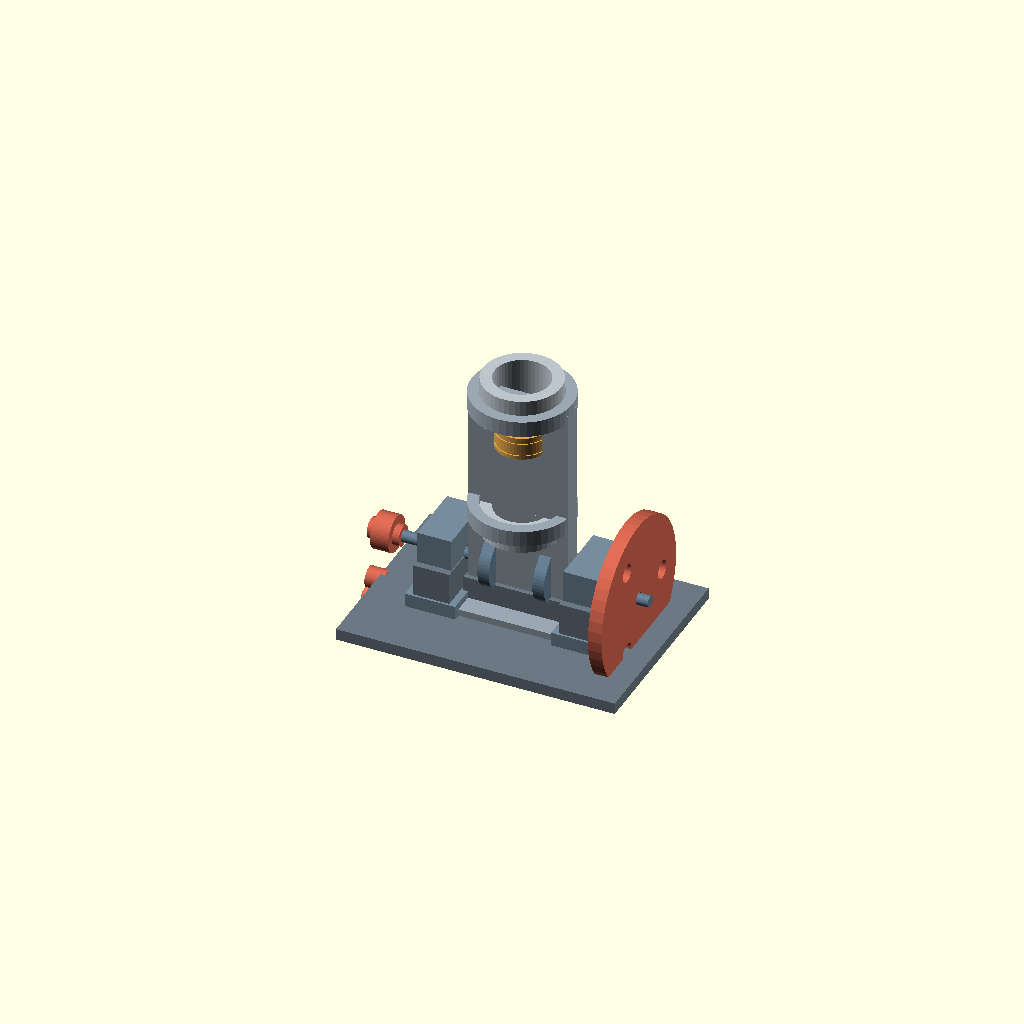
Cell 1: rendered with the file's own defaults.
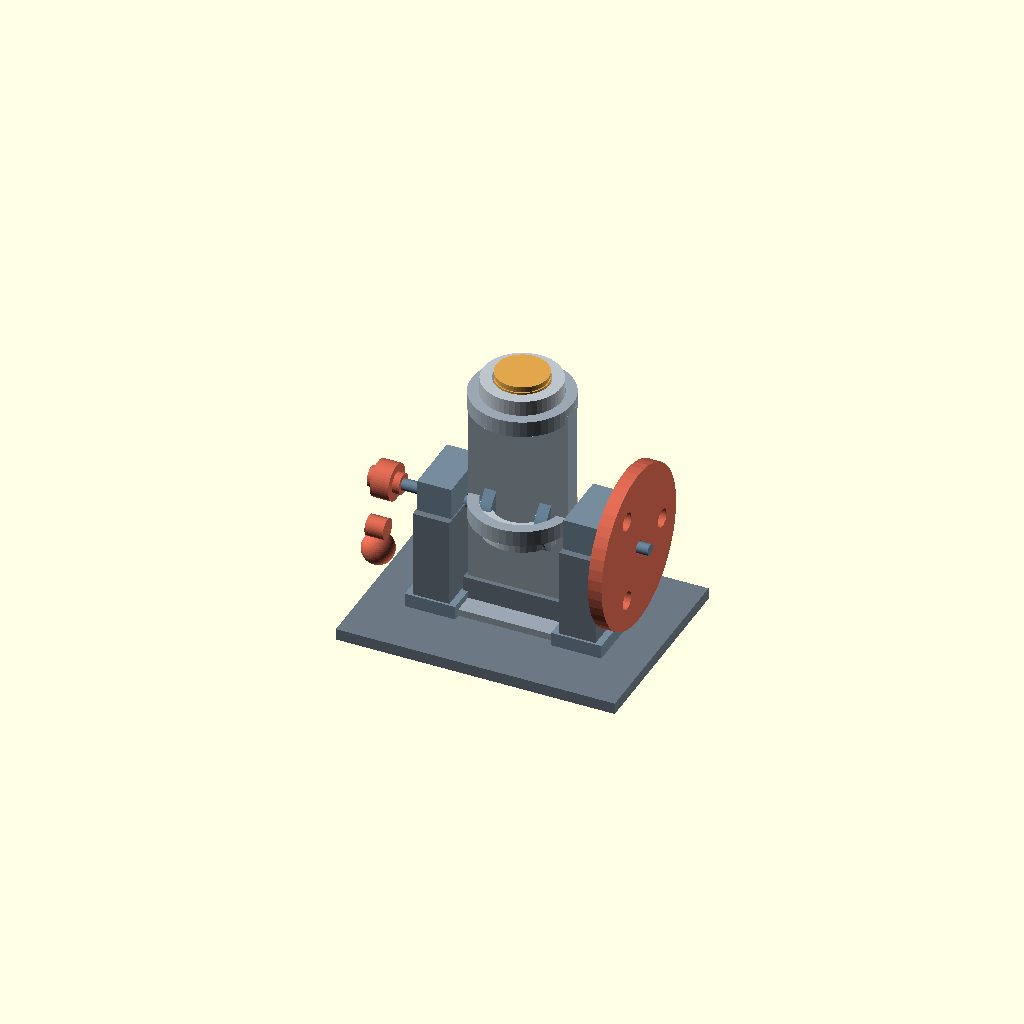
Cell 2 — crank_z set to 50, the other parameters unchanged.
One fixed orthographic camera (rotation 55°, 0°, 25°; colour scheme Cornfield) for every cell.
Source of the model, Single_Cylinder_Hand_Turned_Concept.scad:
// Single-cylinder slider-crank with flywheel: printable, hand-turned study model.
// NOT a pressure engine. Do not connect to compressed air.
// The printed bore, piston, crank, shaft, pins, and flywheel are for geometry/fit
// exploration only. Powered testing requires a teacher-reviewed design using
// commercial pressure-rated hardware and suitable metal rotating components.
// Units: mm. Change `part` to export individual pieces from OpenSCAD.

$fn = 48;
part = "assembly"; // assembly, all_prints, cylinder, piston, rod, crank, flywheel, base, bearings, handle
crank_angle = 35;  // Preview motion by changing 0..360 degrees, then press F5.

bore = 24;
stroke = 26;
crank_r = stroke/2;
rod_len = 55;
crank_z = 25;
barrel_bottom = 44;
barrel_h = 73;
barrel_od = 34;
piston_d = 22.8;   // Illustrative clearance only; tune for your printer for a hand-fit model.
piston_h = 10;
shaft_d = 5;
shaft_len = 112;
flywheel_d = 70;
flywheel_t = 6;

theta = crank_angle;
function pin_y() = crank_r*sin(theta);
function pin_z() = crank_z + crank_r*cos(theta);
function piston_pin_z() = crank_z + crank_r*cos(theta) + sqrt(rod_len*rod_len - pow(crank_r*sin(theta),2));

module x_cylinder(x,y,z,len,d) {
    translate([x,y,z]) rotate([0,90,0]) cylinder(h=len,d=d,center=true);
}

module cylinder_body(cutaway=false) {
    translate([0,0,barrel_bottom])
      difference() {
        difference() {
          cylinder(h=barrel_h,d=barrel_od);
          translate([0,0,-0.1]) cylinder(h=barrel_h+0.2,d=bore);
        }
        if (cutaway)
          translate([-barrel_od,-barrel_od,barrel_h*0.15])
            cube([2*barrel_od,barrel_od,barrel_h*0.72]);
      }
}

module piston() {
    difference() {
      translate([0,0,piston_pin_z()]) cylinder(h=piston_h,d=piston_d,center=true);
      // Decorative ring grooves only; no O-ring or pressure seal is specified.
      for (zoff=[-2.8,2.8])
        translate([0,0,piston_pin_z()+zoff]) difference() {
          cylinder(h=1.2,d=piston_d+0.2,center=true);
          cylinder(h=1.4,d=piston_d-1.0,center=true);
        }
      x_cylinder(0,0,piston_pin_z(),piston_d+2,3.2);
    }
}

module rod() {
    upper=[0,0,piston_pin_z()];
    lower=[0,pin_y(),pin_z()];
    difference() {
      hull() {
        x_cylinder(0,upper[1],upper[2],5,9);
        x_cylinder(0,lower[1],lower[2],5,10);
      }
      x_cylinder(0,upper[1],upper[2],8,3.2);
      x_cylinder(0,lower[1],lower[2],8,3.2);
    }
}

module crank() {
    union() {
      x_cylinder(0,0,crank_z,shaft_len,shaft_d);
      // Two crank cheeks and the offset crank pin, all visual/hand-turn parts.
      for (x=[-12,12])
        hull() {
          x_cylinder(x,0,crank_z,5,22);
          x_cylinder(x,pin_y(),pin_z(),5,18);
        }
      x_cylinder(0,pin_y(),pin_z(),20,3.0);
    }
}

module flywheel() {
    difference() {
      x_cylinder(48,0,crank_z,flywheel_t,flywheel_d);
      x_cylinder(48,0,crank_z,flywheel_t+2,shaft_d+0.5);
      for (a=[0:120:240])
        translate([48,22*cos(a),crank_z+22*sin(a)])
          rotate([0,90,0]) cylinder(h=flywheel_t+2,d=8,center=true);
    }
}

module bearing_block(x) {
    difference() {
      union() {
        translate([x,0,crank_z]) cube([15,28,28],center=true);
        translate([x,0,8]) cube([22,36,6],center=true);
      }
      x_cylinder(x,0,crank_z,18,shaft_d+1.0);
      for (y=[-12,12]) translate([x,y,8]) cylinder(h=8,d=3.4,center=true);
    }
}

module cylinder_mounts() {
    for (z=[barrel_bottom+10,barrel_bottom+barrel_h-10])
      difference() {
        union() {
          translate([0,0,z]) difference() {
            cylinder(h=7,d=barrel_od+10,center=true);
            cylinder(h=8,d=barrel_od+0.5,center=true);
          }
          translate([0,0,z/2]) cube([barrel_od+10,8,z],center=true);
          translate([0,0,5]) cube([barrel_od+22,30,6],center=true);
        }
        translate([0,0,5]) for (y=[-10,10]) cylinder(h=8,d=3.4,center=true);
      }
}

module base() {
    union() {
      translate([0,0,2.5]) cube([122,88,5],center=true);
      // Engine shell foot and bearing pedestals connect to the base plate.
      translate([0,0,10]) cube([46,12,15],center=true);
      for (x=[-32,32]) translate([x,0,crank_z/2]) cube([16,34,crank_z],center=true);
    }
}

module handle() {
    union() {
      x_cylinder(-59,0,crank_z,14,9);
      translate([-59,0,crank_z]) rotate([0,90,0]) cylinder(h=8,d=16,center=true);
      translate([-63,0,crank_z-24]) rotate([0,90,0]) cylinder(h=8,d=9,center=true);
      translate([-63,0,crank_z-34]) sphere(d=14);
    }
}

module assembly() {
    color("#6d7884") base();
    color("#9aa7b2") cylinder_mounts();
    color("#bcc5cc") cylinder_body(true);
    color("#e1a64c") piston();
    color("#b9c2ca") rod();
    color("#657d91") crank();
    color("#d3654f") flywheel();
    color("#778c9c") bearing_block(-32);
    color("#778c9c") bearing_block(32);
    color("#d3654f") handle();
}

module all_prints() {
    // Approximate layout for preview only. Export one part at a time for printing.
    translate([-75,0,0]) cylinder_body(false);
    translate([-25,0,0]) piston();
    translate([10,0,0]) rod();
    translate([50,0,0]) crank();
    translate([115,0,flywheel_d/2]) flywheel();
    translate([0,60,0]) base();
    translate([0,-65,0]) bearing_block(0);
    translate([45,-65,0]) bearing_block(0);
    translate([90,-65,0]) handle();
}

if (part=="assembly") assembly();
else if (part=="all_prints") all_prints();
else if (part=="cylinder") cylinder_body(false);
else if (part=="piston") piston();
else if (part=="rod") rod();
else if (part=="crank") crank();
else if (part=="flywheel") flywheel();
else if (part=="base") base();
else if (part=="bearings") { bearing_block(-32); bearing_block(32); }
else if (part=="handle") handle();
Customizer parameters (derived from the source; name, type, default, range or options):
part: string, default "assembly"
crank_angle: number, default 35
bore: number, default 24
stroke: number, default 26
rod_len: number, default 55
crank_z: number, default 25
barrel_bottom: number, default 44
barrel_h: number, default 73
barrel_od: number, default 34
piston_d: number, default 22.8
piston_h: number, default 10
shaft_d: number, default 5
shaft_len: number, default 112
flywheel_d: number, default 70
flywheel_t: number, default 6
